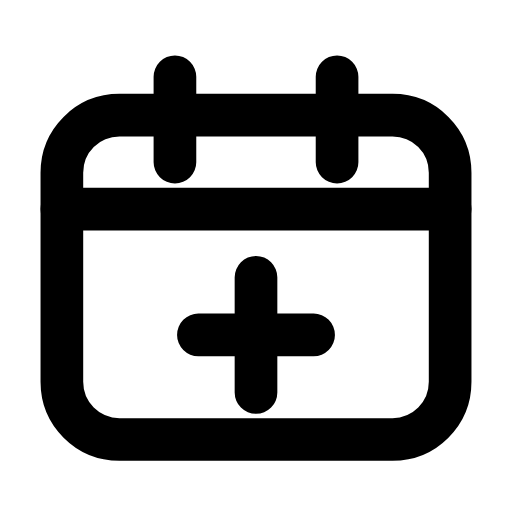
t = 0.00 s
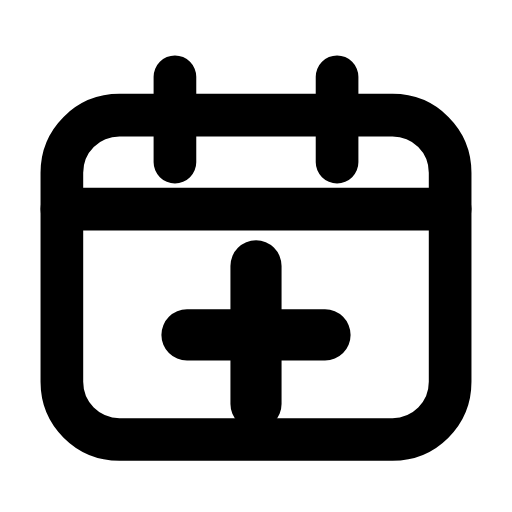
t = 0.20 s
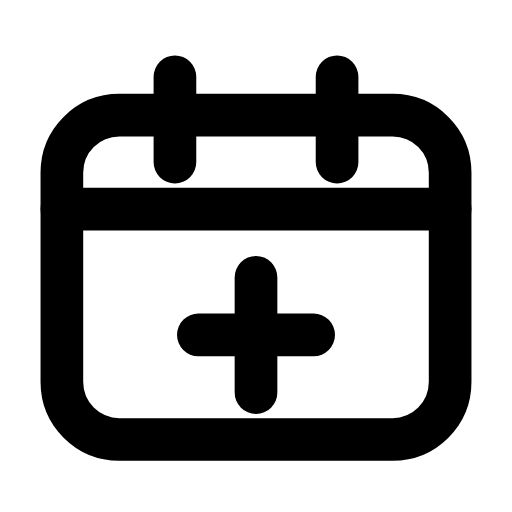
t = 0.42 s
t = 0.61 s: frame unchanged from t = 0.00 s, image omitted
t = 0.83 s: frame unchanged from t = 0.00 s, image omitted
t = 1.04 s: frame unchanged from t = 0.00 s, image omitted

The animated SVG that drew these frames (rendered in a browser with its animation timeline set to each time). Animation: 1 SMIL element (animateTransform=1); one cycle of 1.25 s, repeats indefinitely.

<svg xmlns="http://www.w3.org/2000/svg" width="24" height="24" viewBox="0 0 24 24" fill="none"><path stroke="currentColor" stroke-width="2" stroke-linecap="round" stroke-linejoin="round" fill="none" d="M5.6 5.4L18.4 5.4C19.9 5.4 21.1 6.6 21.1 8.1L21.1 17.9C21.1 19.4 19.9 20.6 18.4 20.6L5.6 20.6C4.1 20.6 2.9 19.4 2.9 17.9L2.9 8.1C2.9 6.6 4.1 5.4 5.6 5.4Z"></path><path stroke="currentColor" stroke-width="2" stroke-linecap="round" stroke-linejoin="round" fill="none" d="M8.2 3.6L8.2 7.6M15.8 3.6L15.8 7.6"></path><line stroke="currentColor" stroke-width="2" stroke-linecap="round" stroke-linejoin="round" fill="none" x1="2.9" y1="9.8" x2="21.1" y2="9.8"></line><g transform="translate(12 15.7)"><g><animateTransform attributeName="transform" type="scale" values="1;1;1.24;1;1;1;1;1.24;1;1;1" keyTimes="0;0.135;0.2475;0.36;0.45;0.6;0.66;0.735;0.81;0.9;1" dur="1.25s" repeatCount="indefinite" calcMode="spline" keySplines="0.16 1 0.3 1;0.16 1 0.3 1;0.16 1 0.3 1;0.16 1 0.3 1;0.16 1 0.3 1;0.16 1 0.3 1;0.16 1 0.3 1;0.16 1 0.3 1;0.16 1 0.3 1;0.16 1 0.3 1"/><g transform="translate(-12 -15.7)"><g><path stroke="currentColor" stroke-width="2" stroke-linecap="round" stroke-linejoin="round" fill="none" d="M12 13L12 18.4M9.3 15.7L14.7 15.7"></path></g></g></g></g></svg>
